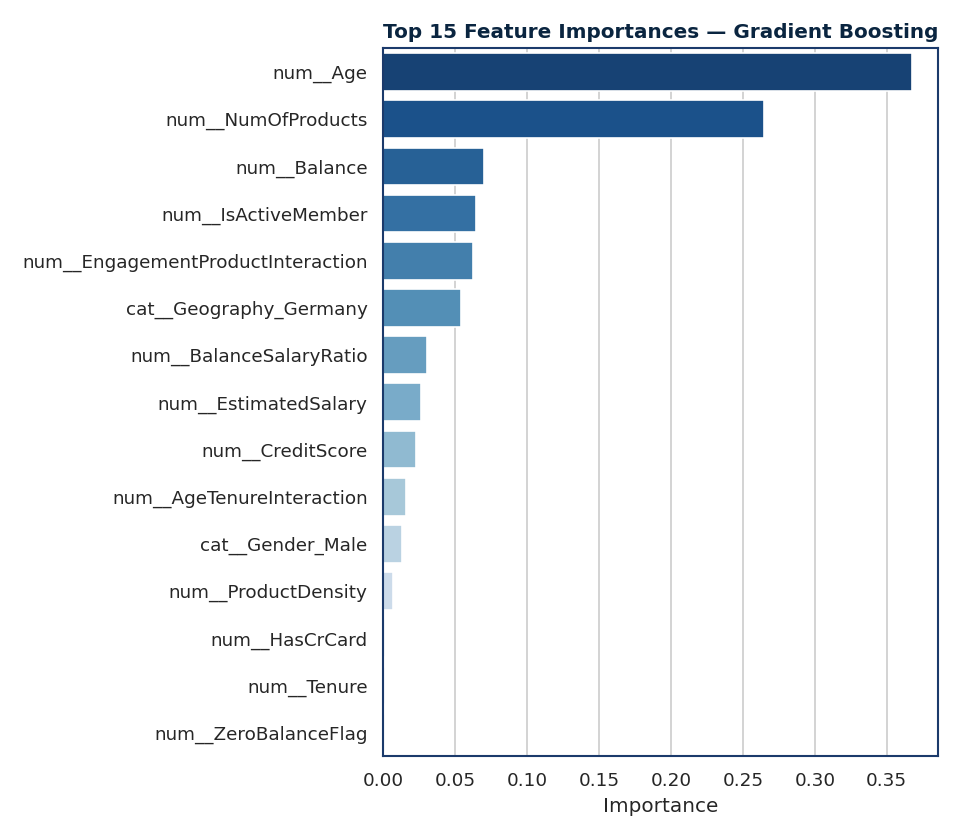

The file beside this chart, header and first rows:
feature, importance
num__Age, 0.3676
num__NumOfProducts, 0.2649
num__Balance, 0.06962
num__IsActiveMember, 0.06424
num__EngagementProductInteraction, 0.06214
cat__Geography_Germany, 0.05424
num__BalanceSalaryRatio, 0.03015
num__EstimatedSalary, 0.02581
num__CreditScore, 0.0227
num__AgeTenureInteraction, 0.01547
cat__Gender_Male, 0.0129
num__ProductDensity, 0.006513
num__HasCrCard, 0.001134
num__Tenure, 0.0009448
num__ZeroBalanceFlag, 0.0008414
cat__Geography_Spain, 0.0008108
